Run: headless pygame with SDL's dummy video driver; simulated clock (each Clock.tick advances the game by its frame time, no real sleeping); random seed 0; keys injected as events and as key.get_pressed() state; no mouse input; restart key R tapped at the start of phases 3 and 4.
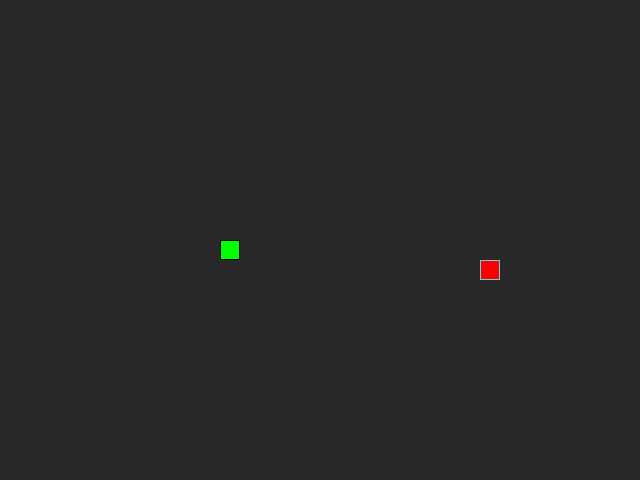
Frame 1 of 4 · flips 1–60 · no input
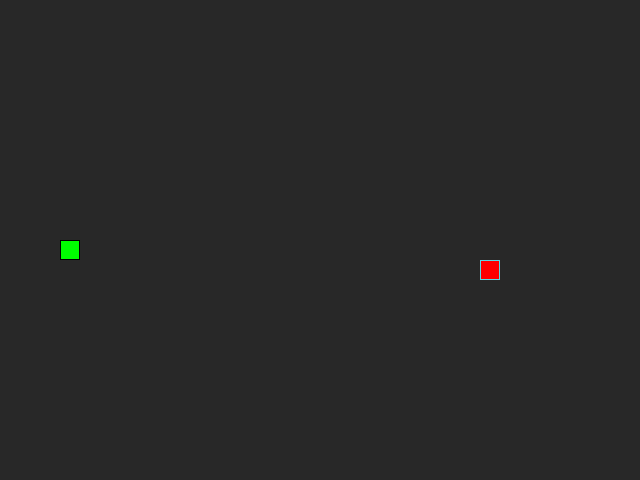
Frame 2 of 4 · flips 61–180 · tapped SPACE, RETURN · held RIGHT (→), D
Frame 3 of 4 · flips 181–300 · tapped R · held DOWN (↓), S · screen unchanged from frame 2, image omitted
Frame 4 of 4 · flips 301–420 · tapped R · held LEFT (←), A, UP (↑), W · screen same as frame 1, image omitted

The pygame program that drew these frames:

"""
Модуль игры "Змейка" на PyGame.

Содержит классы для игровых объектов и основную логику игры.
"""

from itertools import product
from random import choice, randint

import pygame

# Константы для размеров поля и сетки:
SCREEN_WIDTH, SCREEN_HEIGHT = 640, 480
GRID_SIZE = 20
GRID_WIDTH = SCREEN_WIDTH // GRID_SIZE
GRID_HEIGHT = SCREEN_HEIGHT // GRID_SIZE

# Направления движения:
UP = (0, -1)
DOWN = (0, 1)
LEFT = (-1, 0)
RIGHT = (1, 0)

# Цвет фона - черный:
BOARD_BACKGROUND_COLOR = (40, 40, 40)

# Цвет границы ячейки
BORDER_COLOR = (93, 216, 228)
SNAKE_BORDER_COLOR = (0, 0, 0)

# Цвет яблока
APPLE_COLOR = (255, 0, 0)

# Цвет змейки
SNAKE_COLOR = (0, 255, 0)

# Скорость движения змейки:
SPEED = 15

# Множество всех полей доски
board_field = set(product(list(range(GRID_WIDTH)), list(range(GRID_HEIGHT))))
# Счётчик съеденных яблок
counter = 0

# Настройка игрового окна:
screen = pygame.display.set_mode((SCREEN_WIDTH, SCREEN_HEIGHT), 0, 32)

# Заголовок окна игрового поля:
pygame.display.set_caption('Змейка')

screen.fill(BOARD_BACKGROUND_COLOR)

# Настройка времени:
clock = pygame.time.Clock()


class GameObject:
    """Базовый класс для игровых объектов."""

    def __init__(self, pos, color):
        """Инициализирует игровой объект с позицией и цветом."""
        self.pos = pos
        self.color = color

    def draw(self):
        """Отрисовывает объект на экране."""
        rect = pygame.Rect(self.pos, (GRID_SIZE, GRID_SIZE))
        pygame.draw.rect(screen, self.color, rect)


class Snake(GameObject):
    """Класс змейки, управляемой игроком."""

    def __init__(self):
        """Инициализирует змейку в центре экрана."""
        x_pos = SCREEN_WIDTH / 2
        y_pos = SCREEN_HEIGHT / 2
        super().__init__((x_pos, y_pos), SNAKE_COLOR)
        self.positions = [self.pos]
        self.direction = RIGHT
        self.next_direction = None
        self.last = None

    def update_direction(self):
        """Обновляет направление движения змейки."""
        if self.next_direction:
            self.direction = self.next_direction
            self.next_direction = None

    def move(self):
        """Перемещает змейку в текущем направлении."""
        # Сохраняем последнюю позицию для затирания
        self.last = self.positions[-1]

        head_x, head_y = self.positions[0]
        dx, dy = self.direction
        new_x = (head_x + dx * GRID_SIZE) % SCREEN_WIDTH
        new_y = (head_y + dy * GRID_SIZE) % SCREEN_HEIGHT
        new_head = (new_x, new_y)

        self.positions.insert(0, new_head)
        self.positions.pop()
        self.pos = new_head

    def draw(self):
        """Отрисовывает змейку на экране."""
        for position in self.positions[1:]:
            rect = (pygame.Rect(position, (GRID_SIZE, GRID_SIZE)))
            pygame.draw.rect(screen, self.color, rect)
            pygame.draw.rect(screen, SNAKE_BORDER_COLOR, rect, 1)

        # Отрисовка головы змейки
        head_rect = pygame.Rect(self.positions[0], (GRID_SIZE, GRID_SIZE))
        pygame.draw.rect(screen, self.color, head_rect)
        pygame.draw.rect(screen, SNAKE_BORDER_COLOR, head_rect, 1)

        # Затирание последнего сегмента
        if self.last:
            last_rect = pygame.Rect(self.last, (GRID_SIZE, GRID_SIZE))
            pygame.draw.rect(screen, BOARD_BACKGROUND_COLOR, last_rect)


class Apple(GameObject):
    """Класс яблока - цели для змейки."""

    def __init__(self):
        """Инициализирует яблоко в случайной позиции."""
        x = randint(0, GRID_WIDTH - 1) * GRID_SIZE
        y = randint(0, GRID_HEIGHT - 1) * GRID_SIZE
        super().__init__((x, y), APPLE_COLOR)

    def draw(self):
        """Отрисовывает яблоко на экране."""
        rect = pygame.Rect(self.pos, (GRID_SIZE, GRID_SIZE))
        pygame.draw.rect(screen, self.color, rect)
        pygame.draw.rect(screen, BORDER_COLOR, rect, 1)

    def randomize(self, snake):
        """Перемещает яблоко в случайную свободную позицию."""
        snake_positions_set = set(
            (x // GRID_SIZE, y // GRID_SIZE) for x, y in snake.positions
        )
        available_positions = list(board_field - snake_positions_set)

        if available_positions:
            pos = choice(available_positions)
            self.pos = (pos[0] * GRID_SIZE, pos[1] * GRID_SIZE)


def handle_keys(game_object, game_over):
    """Обрабатывает нажатия клавиш пользователем."""
    for event in pygame.event.get():
        if event.type == pygame.QUIT:
            pygame.quit()
            raise SystemExit
        elif event.type == pygame.KEYDOWN:
            if event.key == pygame.K_w and game_object.direction != DOWN:
                game_object.next_direction = UP
            elif event.key == pygame.K_s and game_object.direction != UP:
                game_object.next_direction = DOWN
            elif event.key == pygame.K_a and game_object.direction != RIGHT:
                game_object.next_direction = LEFT
            elif event.key == pygame.K_d and game_object.direction != LEFT:
                game_object.next_direction = RIGHT
            elif event.key == pygame.K_r and game_over:
                return True
    return False


def show_message(message):
    """Отображает сообщение на экране."""
    font_1 = pygame.font.Font(None, 36)
    text_1 = font_1.render(message, True, (255, 255, 255))
    font_2 = pygame.font.SysFont('arial', 18, italic=True)
    text_2 = font_2.render(f'СЧЁТ: {counter}', True, (255, 255, 255))
    text_rect_1 = text_1.get_rect(
        center=(SCREEN_WIDTH // 2, SCREEN_HEIGHT // 2 - 15)
    )
    text_rect_2 = text_2.get_rect(
        center=(SCREEN_WIDTH // 2, SCREEN_HEIGHT // 2 + 15)
    )

    # Создаем полупрозрачный фон для текста
    s = pygame.Surface((SCREEN_WIDTH, 100))
    s.fill((0, 0, 0))
    s.set_alpha(40)
    screen.blit(s, (0, SCREEN_HEIGHT // 2 - 50))

    screen.blit(text_1, text_rect_1)
    screen.blit(text_2, text_rect_2)
    pygame.display.update()


def main():
    """Основная функция игры, содержащая главный игровой цикл."""
    global counter
    pygame.init()
    # Тут нужно создать экземпляры классов.
    snake = Snake()
    apple = Apple()
    game_over = False

    snake.draw()
    running = True

    pygame.display.update()

    while running:
        # Обработка ввода пользователя
        if handle_keys(snake, game_over):
            game_over = False
            counter = 0
            snake = Snake()
            apple = Apple()

        if not game_over:
            snake.update_direction()
            snake.move()

            # Проверка столкновения с хвостом
            if len(snake.positions) >= 2:
                for i in range(2, len(snake.positions)):
                    if snake.positions[0] == snake.positions[i]:
                        game_over = True

            # Проверка столкновения с яблоком
            if snake.positions[0] == apple.pos:
                counter += 1
                apple = Apple()
                apple.randomize(snake)
                snake.positions.append(snake.last)

            screen.fill(BOARD_BACKGROUND_COLOR)
            apple.draw()
            snake.draw()
            pygame.display.update()
            clock.tick(SPEED)
        else:
            show_message('GAME OVER')


if __name__ == '__main__':
    main()
